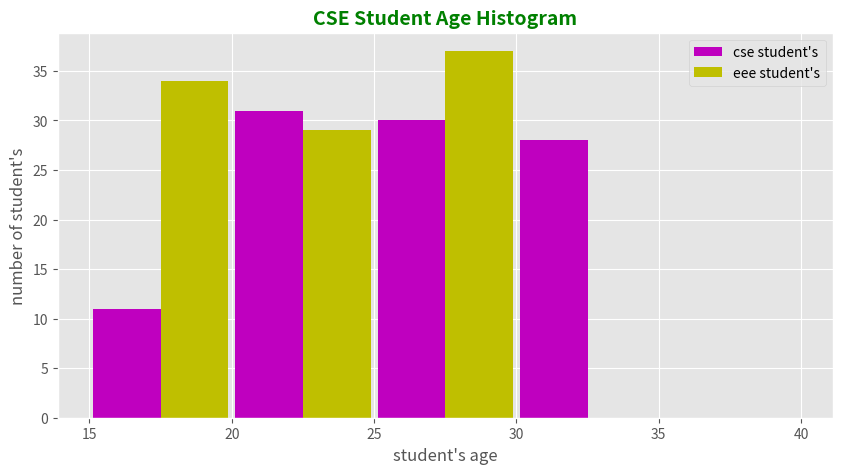

Write the Python code that produced this figure.
import matplotlib.pyplot as plt
import numpy as np
import random
from matplotlib import style
style.use("ggplot")

cse_student = np.random.randint(18,35, (100))
eee_student = np.random.randint(15,30, (100))

bins = [15,20,25,30,35,40]

plt.figure(figsize=(10,5))  #changing histogram size

#adding two histogeram at once.
cse_student_result = plt.hist([cse_student,eee_student],bins,rwidth=0.95,align='mid',orientation='vertical',
                              color=['m','y'],label=["cse student's", "eee student's" ])

plt.title("CSE Student Age Histogram",fontsize=14,color='g',fontweight="bold")
plt.xlabel("student's age")
plt.ylabel("number of student's")
plt.legend()
#plt.grid(color = 'b')
plt.show()
